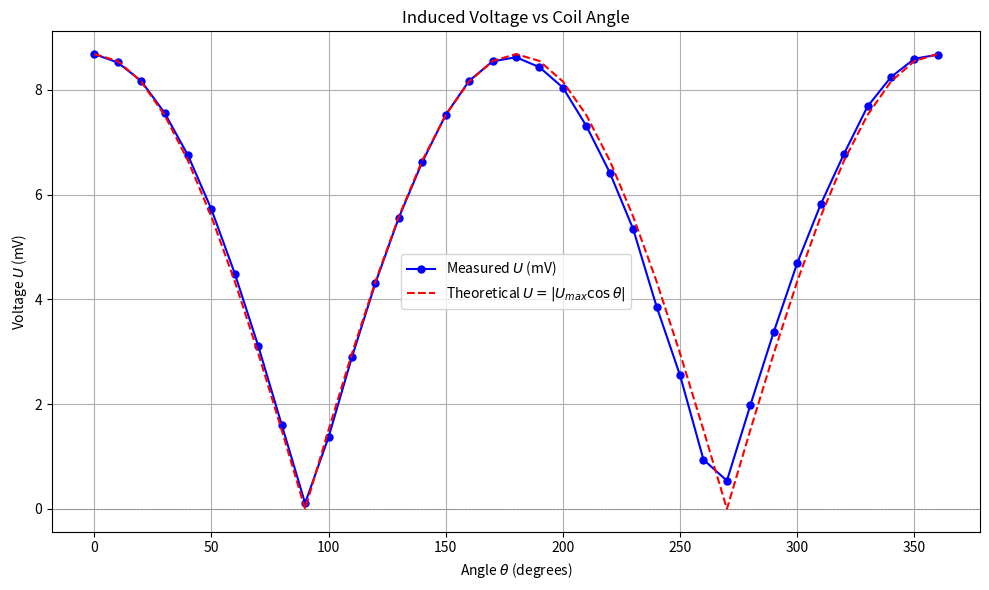

This chart was generated by the following Python code:
import numpy as np
import matplotlib.pyplot as plt

# 数据
theta = np.array([
    0, 10, 20, 30, 40, 50, 60, 70, 80, 90, 
    100, 110, 120, 130, 140, 150, 160, 170, 180, 190, 
    200, 210, 220, 230, 240, 250, 260, 270, 280, 290, 
    300, 310, 320, 330, 340, 350, 360
])
u_measured = np.array([
    8.68, 8.52, 8.17, 7.56, 6.75, 5.72, 4.49, 3.11, 1.61, 0.11, 
    1.37, 2.90, 4.31, 5.56, 6.62, 7.52, 8.17, 8.54, 8.62, 8.43, 
    8.04, 7.31, 6.42, 5.34, 3.86, 2.55, 0.94, 0.54, 1.98, 3.38, 
    4.69, 5.81, 6.78, 7.68, 8.24, 8.59, 8.67
])
u_theoretical = np.abs(8.68 * np.cos(np.radians(theta)))  # 理论值取绝对值

# 绘图
plt.figure(figsize=(10, 6))
plt.plot(theta, u_measured, 'o-', label="Measured $U$ (mV)", color='blue', markersize=5)
plt.plot(theta, u_theoretical, '--', label="Theoretical $U = |U_{max}\\cosθ|$", color='red')
plt.axhline(0, color='gray', linewidth=0.5, linestyle='--')

# 图例、标题和标签
plt.title("Induced Voltage vs Coil Angle")
plt.xlabel("Angle $\\theta$ (degrees)")
plt.ylabel("Voltage $U$ (mV)")
plt.legend()
plt.grid(True)

# 显示图像
plt.tight_layout()
plt.show()
